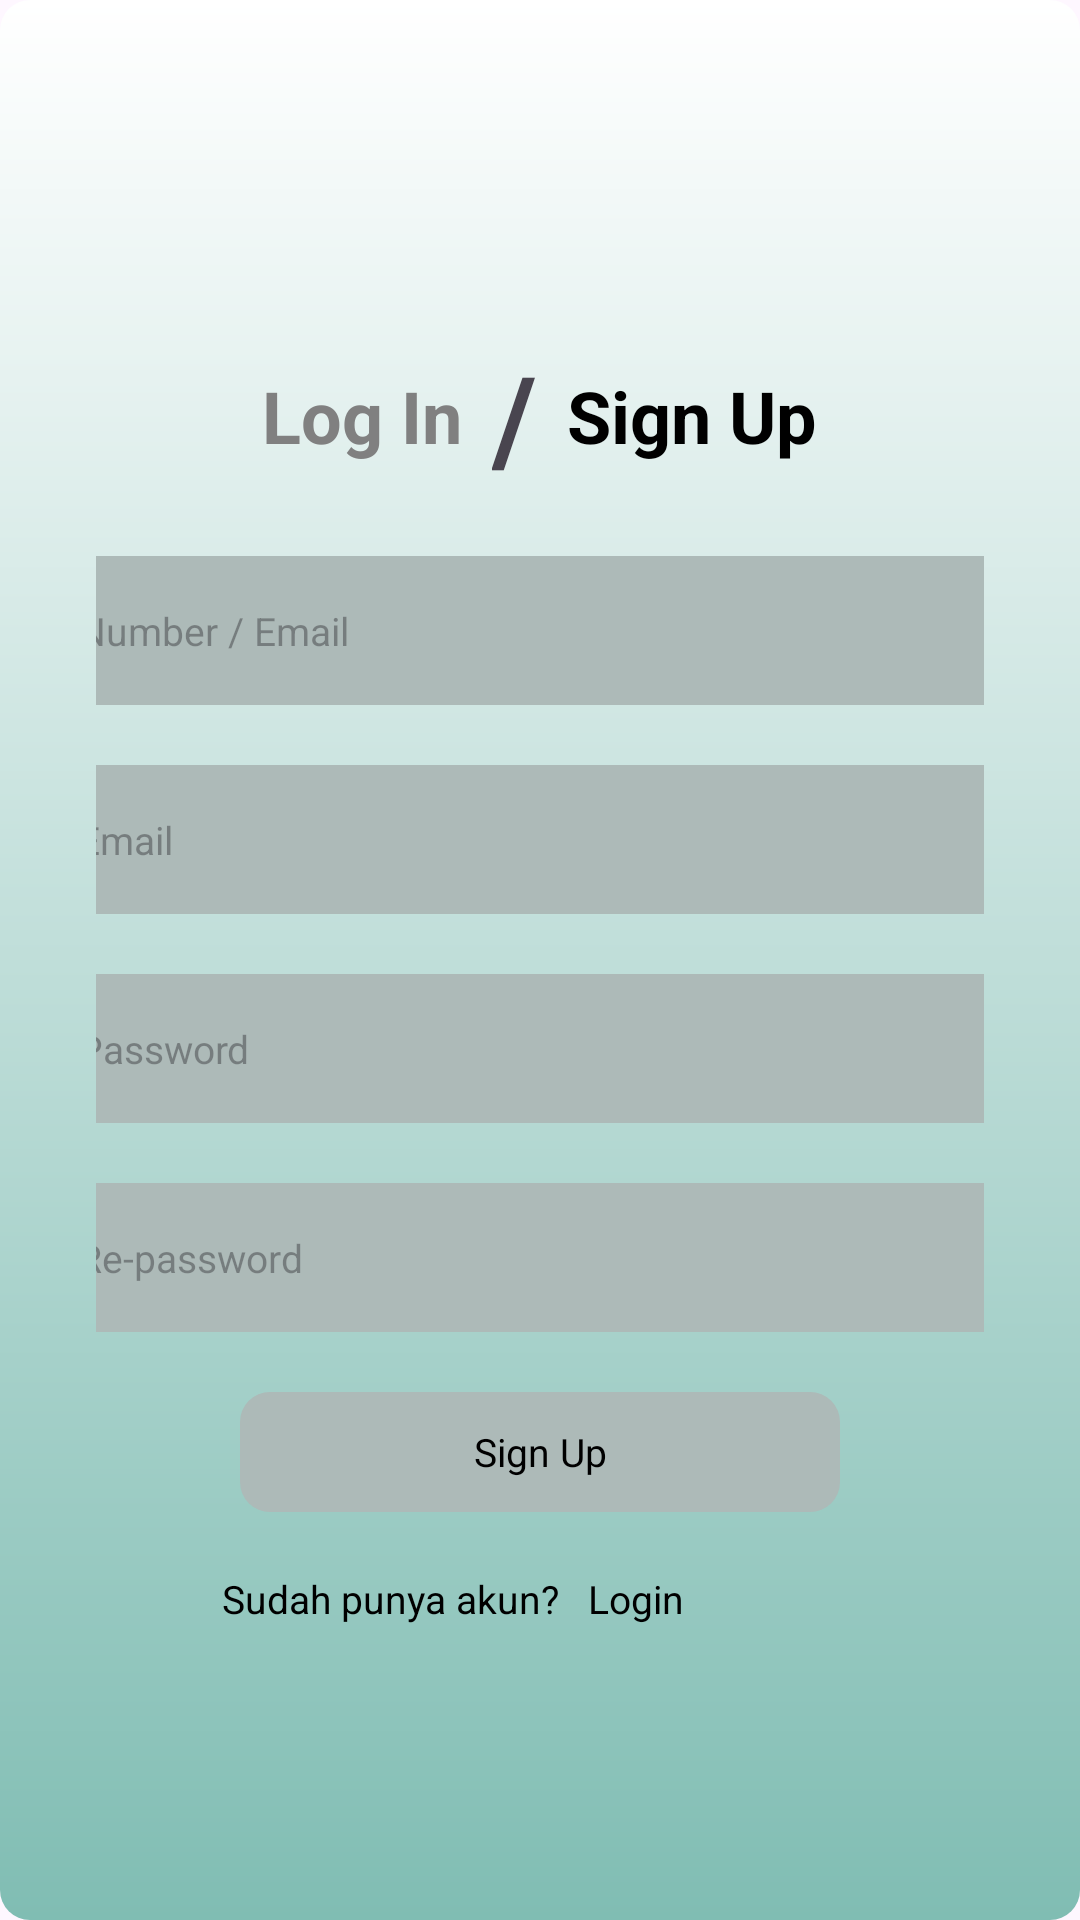

The Android layout XML behind this screen, and the referenced resources:
<!-- AndroidManifest.xml: application theme Theme.PintarPlus -->
<!-- res/layout/activity_sign_up.xml -->
<?xml version="1.0" encoding="utf-8"?>
<androidx.constraintlayout.widget.ConstraintLayout xmlns:android="http://schemas.android.com/apk/res/android"
    xmlns:app="http://schemas.android.com/apk/res-auto"
    xmlns:tools="http://schemas.android.com/tools"
    android:id="@+id/main"
    android:layout_width="match_parent"
    android:layout_height="match_parent"
    android:background="@drawable/gradient_bg"
    tools:context=".SignUpActivity">

    <LinearLayout
        android:layout_width="match_parent"
        android:layout_height="match_parent"
        app:layout_constraintEnd_toStartOf="parent"
        app:layout_constraintTop_toBottomOf="parent">

        <LinearLayout
            android:layout_width="match_parent"
            android:layout_height="wrap_content"
            android:layout_marginTop="100dp"
            android:orientation="vertical"
            android:padding="@dimen/lg"
            app:layout_constraintBottom_toBottomOf="parent"
            app:layout_constraintStart_toEndOf="parent"
            app:layout_constraintTop_toTopOf="parent">

            <LinearLayout
                android:id="@+id/login_signup"
                android:layout_width="match_parent"
                android:layout_height="wrap_content"
                android:gravity="center"
                android:orientation="horizontal"
                android:weightSum="2"
                app:layout_constraintBottom_toBottomOf="parent"
                app:layout_constraintTop_toTopOf="parent"
                app:layout_constraintVertical_bias="0.193"
                tools:layout_editor_absoluteX="37dp">

                <TextView
                    android:id="@+id/login"
                    android:layout_width="wrap_content"
                    android:layout_height="wrap_content"
                    android:layout_weight="1"
                    android:color="@color/transparent"
                    android:text="Log In"
                    android:textAlignment="viewEnd"
                    android:textColor="@color/font_3"
                    android:textSize="24sp"
                    android:textStyle="bold" />

                <TextView
                    android:layout_width="wrap_content"
                    android:layout_height="wrap_content"
                    android:layout_marginLeft="10dp"
                    android:gravity=""
                    android:text="/"
                    android:textSize="40sp"
                    android:textStyle="bold" />

                <TextView
                    android:id="@+id/sign_up"
                    android:layout_width="wrap_content"
                    android:layout_height="wrap_content"
                    android:layout_weight="1"
                    android:color="@color/transparent"
                    android:paddingLeft="10dp"
                    android:text="Sign Up"
                    android:textColor="@color/black"
                    android:textSize="24sp"
                    android:textStyle="bold" />
            </LinearLayout>

            <LinearLayout
                android:layout_width="match_parent"
                android:layout_height="wrap_content"
                android:orientation="vertical"
                android:padding="@dimen/xxlg">

                <EditText
                    android:id="@+id/edUsername"
                    android:layout_width="340dp"
                    android:layout_height="wrap_content"
                    android:layout_gravity="center"
                    android:background="@drawable/edittext"
                    android:drawablePadding="@dimen/lg"
                    android:ems="10"
                    android:padding="@dimen/xlg"
                    android:hint="Number / Email"
                    android:textColor="@color/black"
                    android:textSize="13sp" />

                <EditText
                    android:id="@+id/edEmail"
                    android:layout_width="340dp"
                    android:layout_height="wrap_content"
                    android:layout_gravity="center"
                    android:layout_marginTop="20dp"
                    android:background="@drawable/edittext"
                    android:drawablePadding="@dimen/lg"
                    android:ems="10"
                    android:padding="@dimen/xlg"
                    android:hint="Email"
                    android:textColor="@color/black"
                    android:textSize="13sp"
                    app:cardCornerRadius="10dp" />

                <EditText
                    android:id="@+id/edPassword"
                    android:layout_width="340dp"
                    android:layout_height="wrap_content"
                    android:layout_gravity="center"
                    android:layout_marginTop="20dp"
                    android:background="@drawable/edittext"
                    android:drawablePadding="@dimen/lg"
                    android:ems="10"
                    android:padding="@dimen/xlg"
                    android:hint="Password"
                    android:textColor="@color/black"
                    android:textSize="13sp"
                    app:cardCornerRadius="10dp" />

                <EditText
                    android:id="@+id/edRe_Password"
                    android:layout_width="340dp"
                    android:layout_height="wrap_content"
                    android:layout_gravity="center"
                    android:layout_marginTop="20dp"
                    android:background="@drawable/edittext"
                    android:drawablePadding="@dimen/lg"
                    android:ems="10"
                    android:padding="@dimen/xlg"
                    android:hint="Re-password"
                    android:textColor="@color/black"
                    android:textSize="13sp"
                    app:cardCornerRadius="10dp" />

                <TextView
                    android:id="@+id/btnSignUp"
                    android:layout_width="200dp"
                    android:layout_height="40dp"
                    android:layout_gravity="center"
                    android:layout_marginTop="@dimen/xxlg"
                    android:background="@drawable/edittext"
                    android:ems="10"
                    android:gravity="center"
                    android:shadowColor="@color/shadow"
                    android:text="Sign Up"
                    android:textColor="@color/black"
                    android:textSize="13sp">

                </TextView>
            </LinearLayout>

            <LinearLayout
                android:id="@+id/daftarakun"
                android:layout_width="match_parent"
                android:layout_height="wrap_content"
                android:layout_gravity="center"
                android:gravity="center"
                android:orientation="horizontal"
                android:weightSum="2"
                app:layout_constraintBottom_toBottomOf="parent"
                app:layout_constraintTop_toTopOf="parent"
                app:layout_constraintVertical_bias="0.193"
                tools:layout_editor_absoluteX="37dp">

                <TextView
                    android:id="@+id/daftar"
                    android:layout_width="wrap_content"
                    android:layout_height="wrap_content"
                    android:text="Sudah punya akun?"
                    android:textAlignment="viewEnd"
                    android:textColor="@color/black"
                    android:textSize="13sp"
                    tools:layout_editor_absoluteX="222dp"
                    tools:layout_editor_absoluteY="70dp" />

                <TextView
                    android:layout_width="90dp"
                    android:id="@+id/LoginSignUp"
                    android:layout_height="wrap_content"
                    android:layout_marginLeft="10dp"
                    android:background="@color/transparent"
                    android:ems="10"
                    android:text="Login"
                    android:textColor="@color/black"
                    android:textSize="13sp" />
            </LinearLayout>

            <LinearLayout
                android:layout_width="match_parent"
                android:layout_height="70dp"
                android:layout_gravity="center"
                android:gravity="center">

                <LinearLayout
                    android:id="@+id/masuk_dengan"
                    android:layout_width="match_parent"
                    android:layout_height="55dp"
                    android:layout_gravity="center"
                    android:gravity="center"
                    android:orientation="horizontal"
                    android:padding="10dp">

                    <ImageView
                        android:id="@+id/google"
                        android:layout_width="22dp"
                        android:layout_height="25dp"
                        android:layout_gravity="center"
                        android:layout_margin="10dp"
                        android:layout_marginTop="10dp"
                        android:orientation="horizontal"
                        app:srcCompat="@drawable/google" />

                    <ImageView
                        android:id="@+id/facebook"
                        android:layout_width="30dp"
                        android:layout_height="30dp"
                        android:layout_gravity="center"
                        android:layout_margin="10dp"
                        android:layout_marginTop="10dp"
                        android:orientation="horizontal"
                        app:srcCompat="@drawable/facebook" />

                </LinearLayout>
            </LinearLayout>

        </LinearLayout>
    </LinearLayout>

</androidx.constraintlayout.widget.ConstraintLayout>
<!-- resources referenced by this layout -->
<resources>
  <color name="black">#FF000000</color>
  <color name="font_3">#808080</color>
  <color name="shadow">#404e4a</color>
  <color name="transparent">#00FF0000</color>
  <dimen name="lg">12dp</dimen>
  <dimen name="xlg">16dp</dimen>
  <dimen name="xxlg">20dp</dimen>
  <!-- drawable edittext (drawable) -->
  <?xml version="1.0" encoding="utf-8"?>
  <shape xmlns:android="http://schemas.android.com/apk/res/android">
          <corners android:radius="10dp" />
          <solid android:color="@color/notification" />
  </shape>
  <!-- drawable gradient_bg (drawable) -->
  <?xml version="1.0" encoding="utf-8"?>
  <layer-list xmlns:android="http://schemas.android.com/apk/res/android">
      
      <item>
          <shape android:shape="rectangle">
              <gradient
                  android:startColor="#80BDB3"
                  android:endColor="#fff"
                  android:angle="90" />
              <corners android:radius="10dp"/>
          </shape>
      </item>
  
      
  
  </layer-list>
  <style name="Theme.PintarPlus" parent="Base.Theme.PintarPlus" />
  <color name="notification">#adbab8</color>"&gt;
  <style name="Base.Theme.PintarPlus" parent="Theme.Material3.DayNight.NoActionBar">
          
          
      </style>
</resources>
